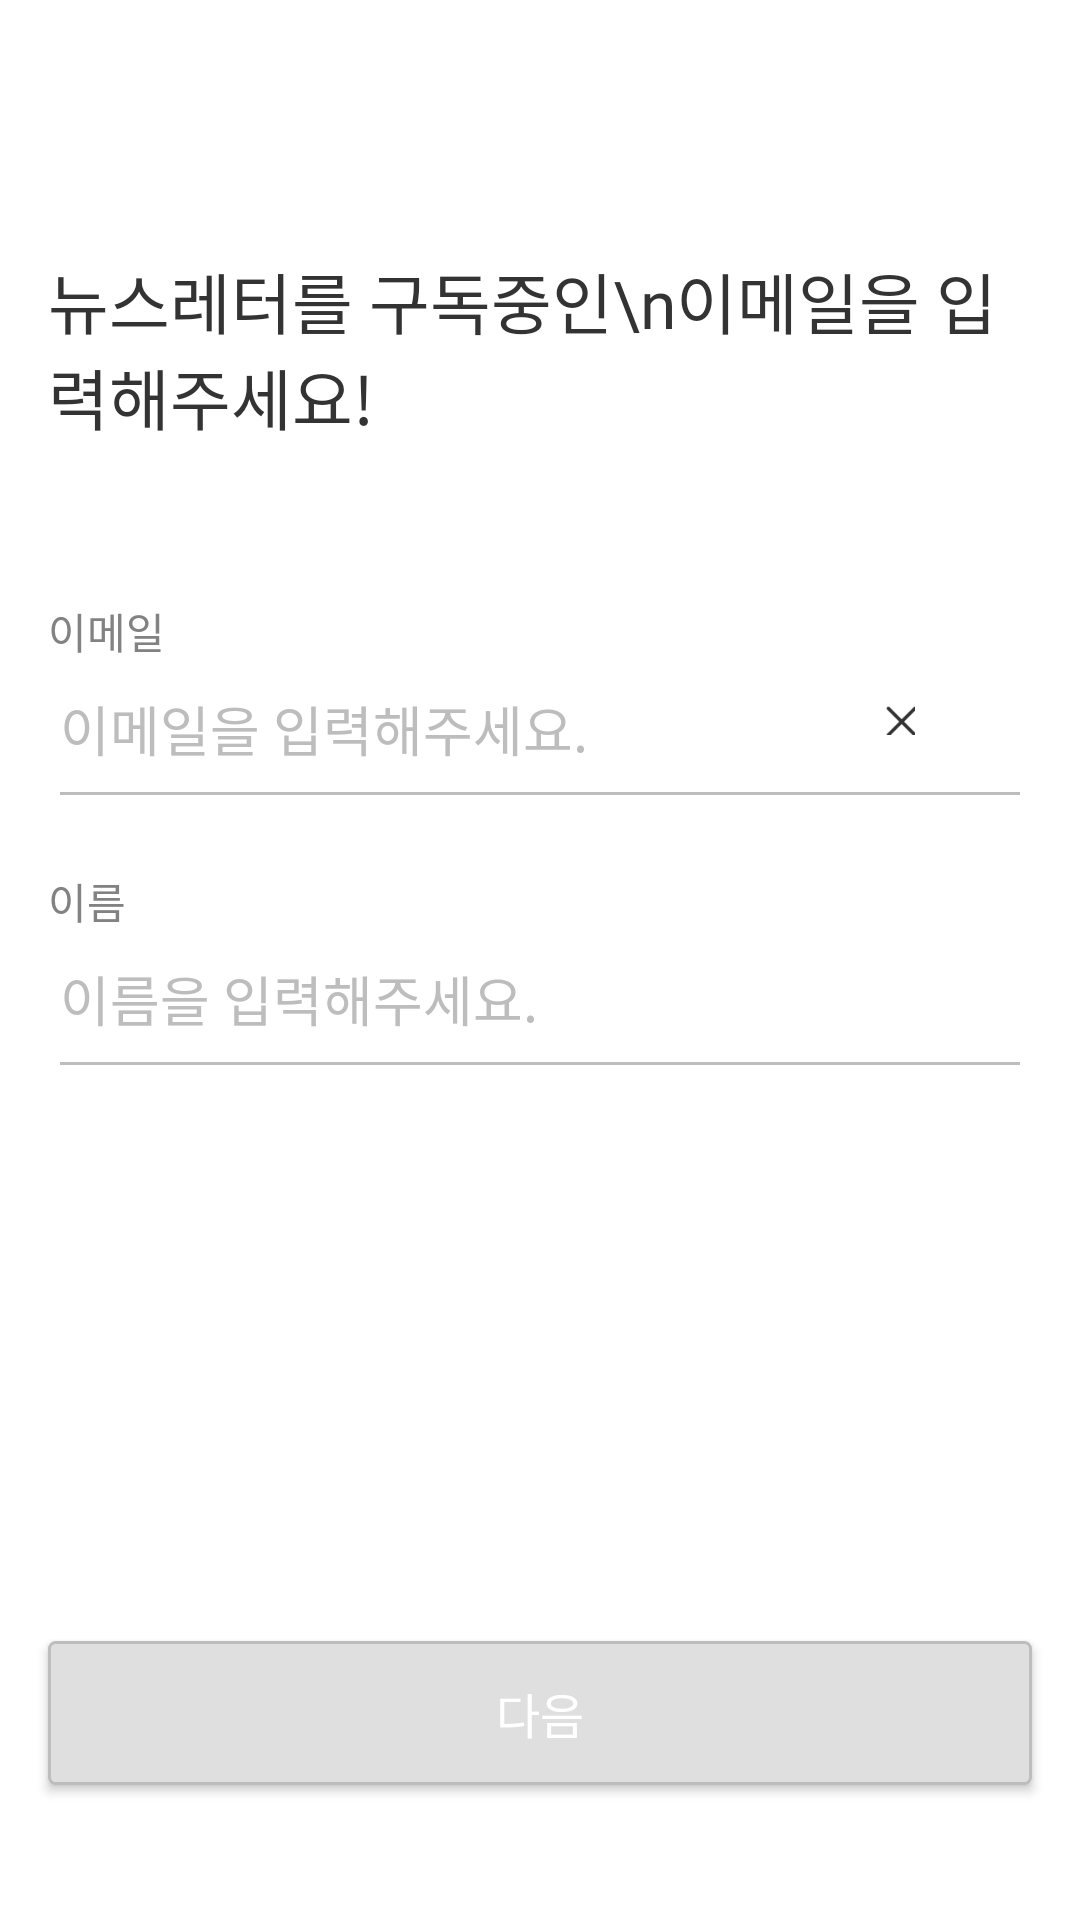

Reconstruct the res/layout file that produces this screen, plus the resources it refers to.
<!-- AndroidManifest.xml: application theme Theme.PineApple -->
<!-- res/layout/activity_signup_2.xml -->
<?xml version="1.0" encoding="utf-8"?>
<androidx.constraintlayout.widget.ConstraintLayout xmlns:android="http://schemas.android.com/apk/res/android"
    xmlns:tools="http://schemas.android.com/tools"
    android:layout_width="match_parent"
    android:layout_height="match_parent"
    xmlns:app="http://schemas.android.com/apk/res-auto"
    android:background="@color/white">

    <TextView
        android:layout_width="328dp"
        android:layout_height="70dp"
        android:layout_marginTop="84dp"
        android:fontFamily="@font/no_b"
        android:includeFontPadding="false"
        android:text="뉴스레터를 구독중인\n이메일을 입력해주세요!"
        android:textColor="@color/pickyGray"
        android:textSize="22sp"
        app:layout_constraintEnd_toEndOf="parent"
        app:layout_constraintStart_toStartOf="parent"
        app:layout_constraintTop_toTopOf="parent" />

    <TextView
        android:id="@+id/tv_mail"
        android:layout_width="328dp"
        android:layout_height="63dp"
        android:layout_marginTop="200dp"
        android:fontFamily="@font/no_r"
        android:includeFontPadding="false"
        android:text="이메일"
        android:textColor="@color/subtitle_gray"
        android:textSize="14sp"
        app:layout_constraintEnd_toEndOf="parent"
        app:layout_constraintStart_toStartOf="parent"
        app:layout_constraintTop_toTopOf="parent" />

    <EditText
        android:id="@+id/et_mail"
        android:layout_width="328dp"
        android:layout_height="63dp"
        android:layout_marginTop="210dp"
        android:fontFamily="@font/no_m"
        android:includeFontPadding="false"
        android:hint="이메일을 입력해주세요."
        android:textColorHint="@color/pickyUnableGray"
        android:backgroundTint="@color/pickyUnableGray"
        android:textColor="@color/pickyGray"
        android:textSize="18sp"
        app:layout_constraintEnd_toEndOf="parent"
        app:layout_constraintStart_toStartOf="parent"
        app:layout_constraintTop_toTopOf="parent" />

    <Button
        android:id="@+id/btn_x"
        android:layout_width="10dp"
        android:layout_height="10dp"
        android:layout_gravity="center|right"
        android:background="@drawable/btn_search_x"
        app:layout_constraintTop_toTopOf="parent"
        app:layout_constraintRight_toRightOf="parent"
        android:layout_marginTop="235dp"
        android:layout_marginRight="55dp"
        app:backgroundTint="@color/white"
        app:backgroundTintMode="multiply" />

    <TextView
        android:layout_width="328dp"
        android:layout_height="63dp"
        android:layout_marginTop="290dp"
        android:fontFamily="@font/no_r"
        android:includeFontPadding="false"
        android:text="이름"
        android:textColor="@color/subtitle_gray"
        android:textSize="14sp"
        app:layout_constraintEnd_toEndOf="parent"
        app:layout_constraintStart_toStartOf="parent"
        app:layout_constraintTop_toTopOf="parent" />

    <EditText
        android:id="@+id/et_name"
        android:layout_width="328dp"
        android:layout_height="63dp"
        android:layout_marginTop="300dp"
        android:fontFamily="@font/no_m"
        android:includeFontPadding="false"
        android:backgroundTint="@color/pickyUnableGray"
        android:hint="이름을 입력해주세요."
        android:editable="false"
        android:textColorHint="@color/pickyUnableGray"
        android:textColor="@color/pickyGray"
        android:textSize="18sp"
        app:layout_constraintEnd_toEndOf="parent"
        app:layout_constraintStart_toStartOf="parent"
        app:layout_constraintTop_toTopOf="parent" />


    <Button
        android:id="@+id/btn_next"
        android:layout_width="328dp"
        android:layout_height="48dp"
        android:background="@drawable/round_squre_gray"
        android:fontFamily="@font/no_r"
        android:includeFontPadding="false"
        android:text="다음"
        android:layout_marginBottom="45dp"
        android:textColor="@color/white"
        android:textSize="16sp"
        app:backgroundTint="@color/white"
        app:backgroundTintMode="multiply"
        app:layout_constraintBottom_toBottomOf="parent"
        app:layout_constraintEnd_toEndOf="parent"
        app:layout_constraintStart_toStartOf="parent" />

    <LinearLayout
        android:id="@+id/ll_mail"
        android:layout_width="wrap_content"
        android:layout_height="wrap_content"
        android:orientation="horizontal"
        android:gravity="center"
        app:layout_constraintEnd_toEndOf="@id/tv_mail"
        app:layout_constraintTop_toTopOf="parent"
        android:layout_marginTop="200dp"
        android:visibility="invisible">

        <ImageView
            android:id="@+id/img_warning"
            android:layout_width="13dp"
            android:layout_height="11dp"
            android:src="@drawable/warning"/>
        <TextView
            android:id="@+id/tv_warning"
            android:layout_width="wrap_content"
            android:layout_height="wrap_content"
            android:textSize="11sp"
            android:textColor="@color/pickyRed"
            android:fontFamily="@font/no_r"
            android:includeFontPadding="false"
            android:layout_marginLeft="6dp"
            android:text="올바른 이메일주소를 입력해주세요"/>

    </LinearLayout>

</androidx.constraintlayout.widget.ConstraintLayout>
<!-- resources referenced by this layout -->
<resources>
  <color name="pickyGray">#333333</color>
  <color name="pickyRed">#eb5757</color>
  <color name="pickyUnableGray">#bdbdbd</color>
  <color name="subtitle_gray">#828282</color>
  <color name="white">#FFFFFFFF</color>
  <!-- drawable btn_search_x: png bitmap (drawable, 473 bytes) -->
  <!-- drawable round_squre_gray (drawable) -->
  <?xml version="1.0" encoding="utf-8"?>
  <shape xmlns:android="http://schemas.android.com/apk/res/android">
      <corners
          android:radius="2dp">
  
      </corners>
  
  
      <stroke
          android:color="@color/pickyUnableGray"
          android:width="1dp"></stroke>
  
      <solid
          android:color="#dfdfdf"></solid>
  
  </shape>
  <!-- drawable warning: png bitmap (drawable, 1189 bytes) -->
  <style name="Theme.PineApple" parent="Theme.MaterialComponents.DayNight.DarkActionBar">
          
          <item name="colorPrimary">#FFDCCC</item>
          <item name="colorPrimaryVariant">@color/purple_700</item>
          <item name="colorOnPrimary">@color/white</item>
          
          <item name="colorSecondary">@color/pickyBlue</item>
          <item name="colorSecondaryVariant">@color/teal_700</item>
          <item name="colorOnSecondary">@color/black</item>
  
          
          <item name="windowNoTitle">true</item>
          <item name="android:windowLightStatusBar" tools:targetApi="m">true</item>
          <item name="android:statusBarColor" tools:targetApi="lollipop">@color/pickyCoral</item>
  
      </style>
  <color name="purple_700">#FF3700B3</color>
  <color name="pickyBlue">#5cbbff</color>
  <color name="teal_700">#FF018786</color>
  <color name="black">#FF000000</color>
  <color name="pickyCoral">#FFDCCC</color>
</resources>
